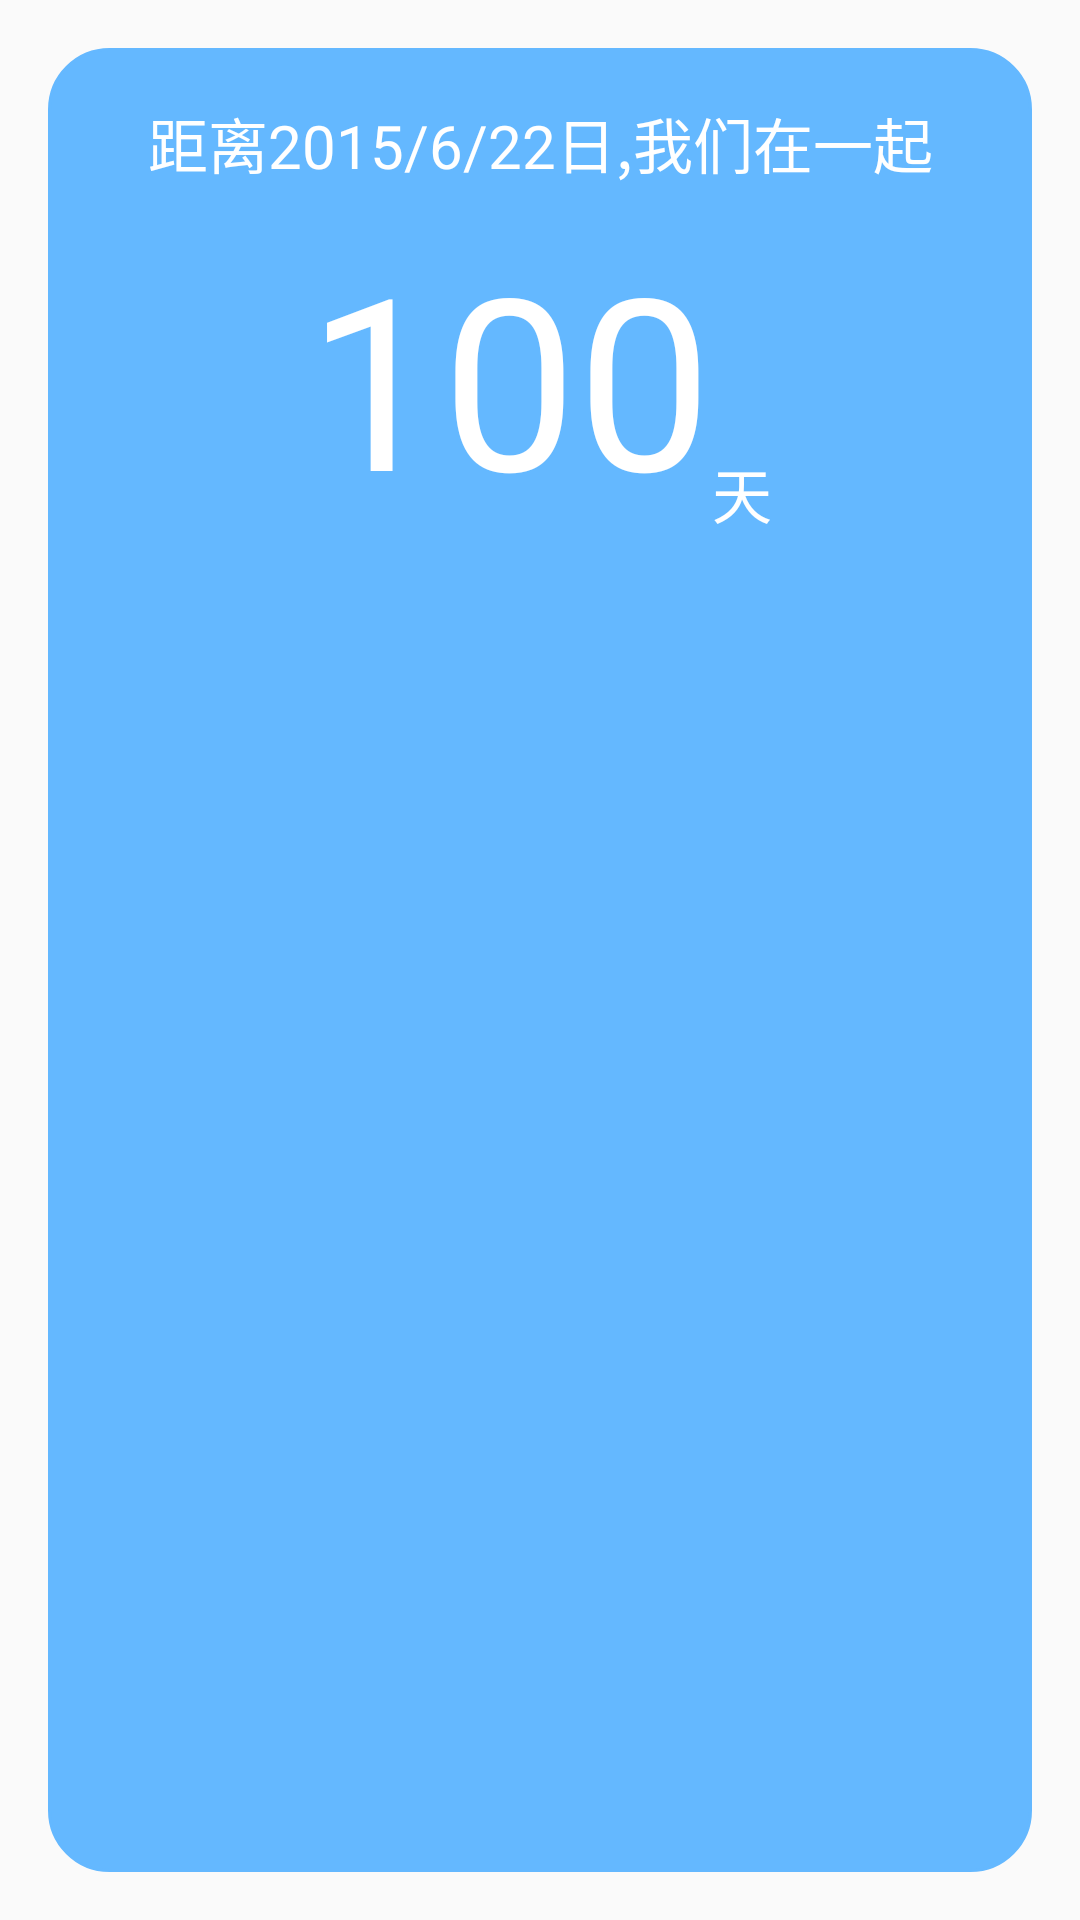

Reconstruct the res/layout file that produces this screen, plus the resources it refers to.
<!-- AndroidManifest.xml: application theme AppTheme -->
<!-- res/layout/memorial_item.xml -->
<?xml version="1.0" encoding="utf-8"?>
<RelativeLayout xmlns:android="http://schemas.android.com/apk/res/android"
    android:layout_width="match_parent"
    android:layout_height="match_parent"
    android:paddingBottom="@dimen/activity_vertical_margin"
    android:paddingLeft="@dimen/activity_horizontal_margin"
    android:paddingRight="@dimen/activity_horizontal_margin"
    android:paddingTop="@dimen/activity_vertical_margin">

    <RelativeLayout
        android:layout_width="match_parent"
        android:layout_height="match_parent"
        android:background="@drawable/memorialshape"
        android:paddingLeft="@dimen/activity_horizontal_margin"
        android:paddingRight="@dimen/activity_horizontal_margin">

        <TextView
            android:id="@+id/memorial_title"
            android:layout_width="match_parent"
            android:layout_height="wrap_content"
            android:layout_marginTop="16dp"
            android:gravity="center"
            android:text="距离2015/6/22日,我们在一起"
            android:textColor="@color/white"
            android:textSize="20dp" />

        <RelativeLayout
            android:layout_width="match_parent"
            android:layout_height="wrap_content"
            android:layout_below="@id/memorial_title"
            android:gravity="center">

            <TextView
                android:id="@+id/memorial_number"
                android:layout_width="wrap_content"
                android:layout_height="wrap_content"
                android:layout_marginTop="10dp"
                android:gravity="center"
                android:text="100"
                android:textColor="@color/white"
                android:textSize="80dp" />

            <TextView
                android:layout_width="wrap_content"
                android:layout_height="wrap_content"
                android:text="天"
                android:textSize="20dp"
                android:layout_toRightOf="@id/memorial_number"
                android:layout_alignBottom="@id/memorial_number"
                android:textColor="@color/white" />

        </RelativeLayout>
    </RelativeLayout>
</RelativeLayout>
<!-- resources referenced by this layout -->
<resources>
  <color name="white">#ffffff</color>
  <dimen name="activity_horizontal_margin">16dp</dimen>
  <dimen name="activity_vertical_margin">16dp</dimen>
  <!-- drawable memorialshape (drawable) -->
  <?xml version="1.0" encoding="UTF-8"?>
  <shape xmlns:android="http://schemas.android.com/apk/res/android"
      android:shape="rectangle" >
  
      
      <solid android:color="@color/sky_blue" />
      
      <stroke
          android:width="1dp"
          android:color="@color/sky_blue" />
      
      
      <corners android:radius="20dp" />
  
      
      <padding
          android:bottom="1dp"
          android:left="1dp"
          android:right="1dp"
          android:top="1dp" />
  </shape>
  <style name="AppTheme" parent="Theme.AppCompat.Light.DarkActionBar">
          
          <item name="colorPrimary">@color/colorPrimary</item>
          <item name="colorPrimaryDark">@color/colorPrimaryDark</item>
          <item name="colorAccent">@color/colorAccent</item>
      </style>
  <color name="sky_blue">#64b8ff</color>
  <color name="colorPrimary">#3F51B5</color>
  <color name="colorPrimaryDark">#303F9F</color>
  <color name="colorAccent">#FF4081</color>
</resources>
